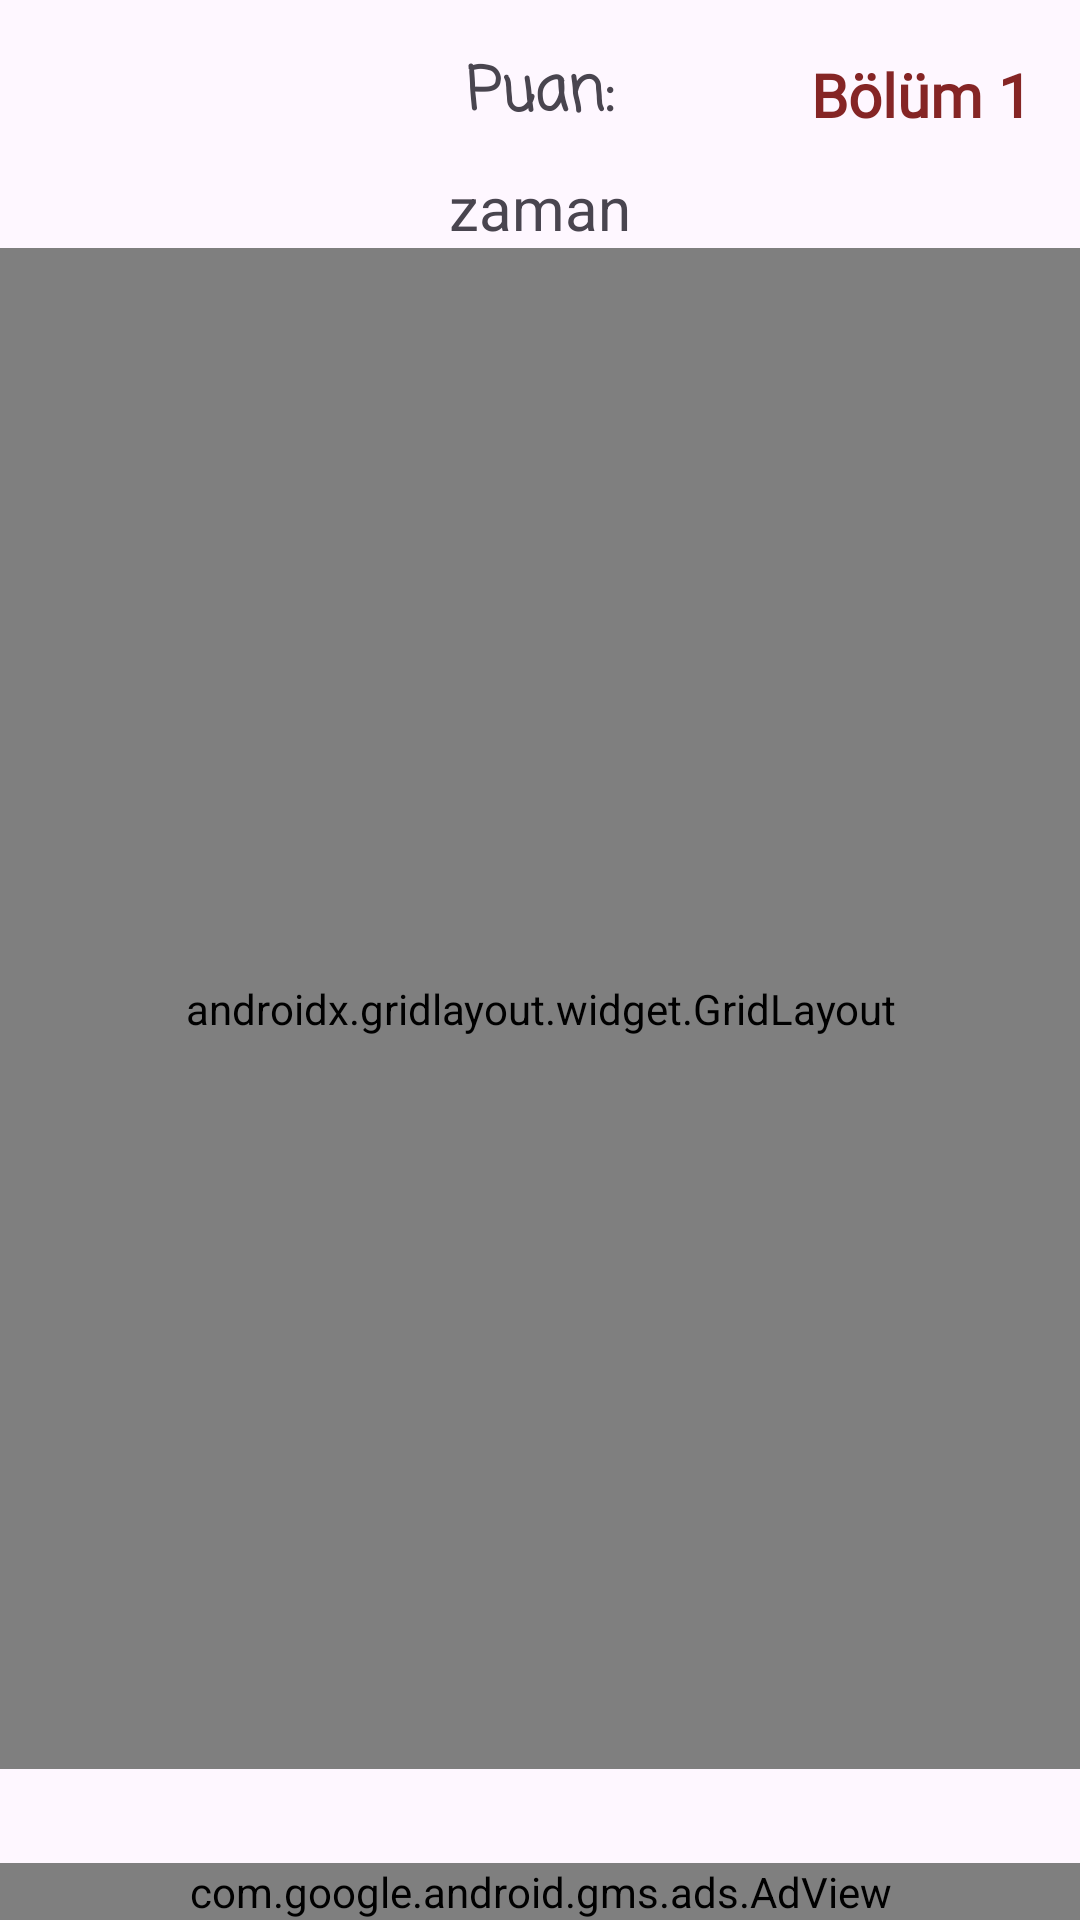

Layout XML and referenced resources for this Android screen:
<!-- AndroidManifest.xml: application theme Theme.OyunApp -->
<!-- res/layout/fragment_oyun.xml -->
<?xml version="1.0" encoding="utf-8"?>
<androidx.constraintlayout.widget.ConstraintLayout xmlns:android="http://schemas.android.com/apk/res/android"
    xmlns:app="http://schemas.android.com/apk/res-auto"
    xmlns:tools="http://schemas.android.com/tools"
    android:layout_width="match_parent"
    android:layout_height="match_parent"
    tools:context=".fragment.OyunFragment"
    android:background="@drawable/orig">

    <TextView
        android:id="@+id/textViewPuan"
        android:layout_width="wrap_content"
        android:layout_height="wrap_content"
        android:layout_marginTop="16dp"
        android:fontFamily="casual"
        android:text="Puan:"
        android:textSize="20sp"
        android:textStyle="bold"
        app:layout_constraintEnd_toEndOf="parent"
        app:layout_constraintStart_toStartOf="parent"
        app:layout_constraintTop_toTopOf="parent" />

    <androidx.gridlayout.widget.GridLayout
        android:id="@+id/gridLayout"
        android:layout_width="405dp"
        android:layout_height="507dp"
        android:layout_marginStart="8dp"
        android:layout_marginTop="32dp"
        android:layout_marginEnd="8dp"
        android:padding="50dp"
        app:columnCount="3"
        app:layout_constraintBottom_toBottomOf="parent"
        app:layout_constraintEnd_toEndOf="parent"
        app:layout_constraintStart_toStartOf="parent"
        app:layout_constraintTop_toTopOf="parent"
        app:rowCount="3">

        <ImageView
            android:id="@+id/imageView0"
            android:layout_width="100dp"
            android:onClick="tiklama"
            android:layout_height="90dp"
            android:layout_margin="5dp"
            android:src="@drawable/kid"
            app:layout_column="0"
            app:layout_row="0" />

        <ImageView
            android:id="@+id/imageView1"
            android:layout_width="100dp"
            android:layout_height="90dp"
            android:layout_margin="5dp"
            android:src="@drawable/kid"
            app:layout_column="1"
            app:layout_row="0" />

        <ImageView
            android:id="@+id/imageView2"
            android:layout_width="100dp"
            android:layout_height="90dp"
            android:layout_margin="5dp"
            android:src="@drawable/kid"
            app:layout_column="2"
            app:layout_row="0" />

        <ImageView
            android:id="@+id/imageView3"
            android:layout_width="100dp"
            android:layout_height="90dp"
            android:layout_margin="5dp"
            android:src="@drawable/kid"
            app:layout_column="0"
            app:layout_row="2" />

        <ImageView
            android:id="@+id/imageView4"
            android:layout_width="100dp"
            android:layout_height="90dp"
            android:layout_margin="5dp"
            android:src="@drawable/kid"
            app:layout_column="0"
            app:layout_row="1" />

        <ImageView
            android:id="@+id/imageView5"
            android:layout_width="100dp"
            android:layout_height="90dp"
            android:layout_margin="5dp"
            android:src="@drawable/kid"
            app:layout_column="1"
            app:layout_row="1" />

        <ImageView
            android:id="@+id/imageView6"
            android:layout_width="100dp"
            android:layout_height="90dp"
            android:layout_margin="5dp"
            android:src="@drawable/kid"
            app:layout_column="2"
            app:layout_row="1" />

        <ImageView
            android:id="@+id/imageView7"
            android:layout_width="100dp"
            android:layout_height="90dp"
            android:layout_margin="5dp"
            android:src="@drawable/kid"
            app:layout_column="1"
            app:layout_row="2" />

        <ImageView
            android:id="@+id/imageView8"
            android:layout_width="100dp"
            android:layout_height="90dp"
            android:layout_margin="5dp"
            android:src="@drawable/kid"
            app:layout_column="2"
            app:layout_row="2" />


    </androidx.gridlayout.widget.GridLayout>

    <TextView
        android:id="@+id/textViewZaman"
        android:layout_width="wrap_content"
        android:layout_height="wrap_content"
        android:layout_marginTop="9dp"
        android:text="zaman"
        android:textSize="20sp"
        app:layout_constraintEnd_toEndOf="@+id/textViewPuan"
        app:layout_constraintStart_toStartOf="@+id/textViewPuan"
        app:layout_constraintTop_toBottomOf="@+id/textViewPuan" />

    <TextView
        android:id="@+id/puan"
        android:layout_width="wrap_content"
        android:layout_height="wrap_content"
        android:layout_marginStart="8dp"
        android:fontFamily="casual"
        android:textSize="20sp"
        app:layout_constraintBottom_toBottomOf="@+id/textViewPuan"
        app:layout_constraintStart_toEndOf="@+id/textViewPuan"
        app:layout_constraintTop_toTopOf="@+id/textViewPuan" />

    <ImageView
        android:id="@+id/imageViewPause"
        android:layout_width="wrap_content"
        android:layout_height="wrap_content"
        android:layout_marginStart="16dp"
        android:src="@drawable/pause"
        app:layout_constraintBottom_toBottomOf="@+id/textViewPuan"
        app:layout_constraintStart_toStartOf="parent"
        app:layout_constraintTop_toTopOf="@+id/textViewPuan" />

    <TextView
        android:id="@+id/textViewsure"
        android:layout_width="wrap_content"
        android:layout_height="wrap_content"
        android:layout_marginStart="8dp"
        android:textSize="24sp"
        app:layout_constraintBottom_toBottomOf="@+id/textViewZaman"
        app:layout_constraintStart_toEndOf="@+id/textViewZaman"
        app:layout_constraintTop_toTopOf="@+id/textViewZaman" />
    <com.google.android.gms.ads.AdView
        android:id="@+id/adViewOyun1"
        android:layout_width="match_parent"
        android:layout_height="wrap_content"
        app:adSize="BANNER"
        app:adUnitId="ca-app-pub-3475820063501035/5027533496"
        app:layout_constraintBottom_toBottomOf="parent"
        app:layout_constraintEnd_toEndOf="parent"
        app:layout_constraintStart_toStartOf="parent"></com.google.android.gms.ads.AdView>

    <TextView
        android:id="@+id/textView3"
        android:layout_width="wrap_content"
        android:layout_height="wrap_content"
        android:layout_marginEnd="16dp"
        android:fontFamily="@font/joti_one"
        android:text="Bölüm 1"
        android:textColor="#852525"
        android:textSize="20sp"
        android:textStyle="bold"
        app:layout_constraintBottom_toBottomOf="@+id/textViewPuan"
        app:layout_constraintEnd_toEndOf="parent"
        app:layout_constraintTop_toTopOf="@+id/textViewPuan" />


</androidx.constraintlayout.widget.ConstraintLayout>
<!-- resources referenced by this layout -->
<resources>
  <!-- drawable kid: png bitmap (drawable-hdpi, 34099 bytes) -->
  <style name="Theme.OyunApp" parent="Base.Theme.OyunApp" />
  <style name="Base.Theme.OyunApp" parent="Theme.Material3.DayNight.NoActionBar">
          
          
      </style>
</resources>
